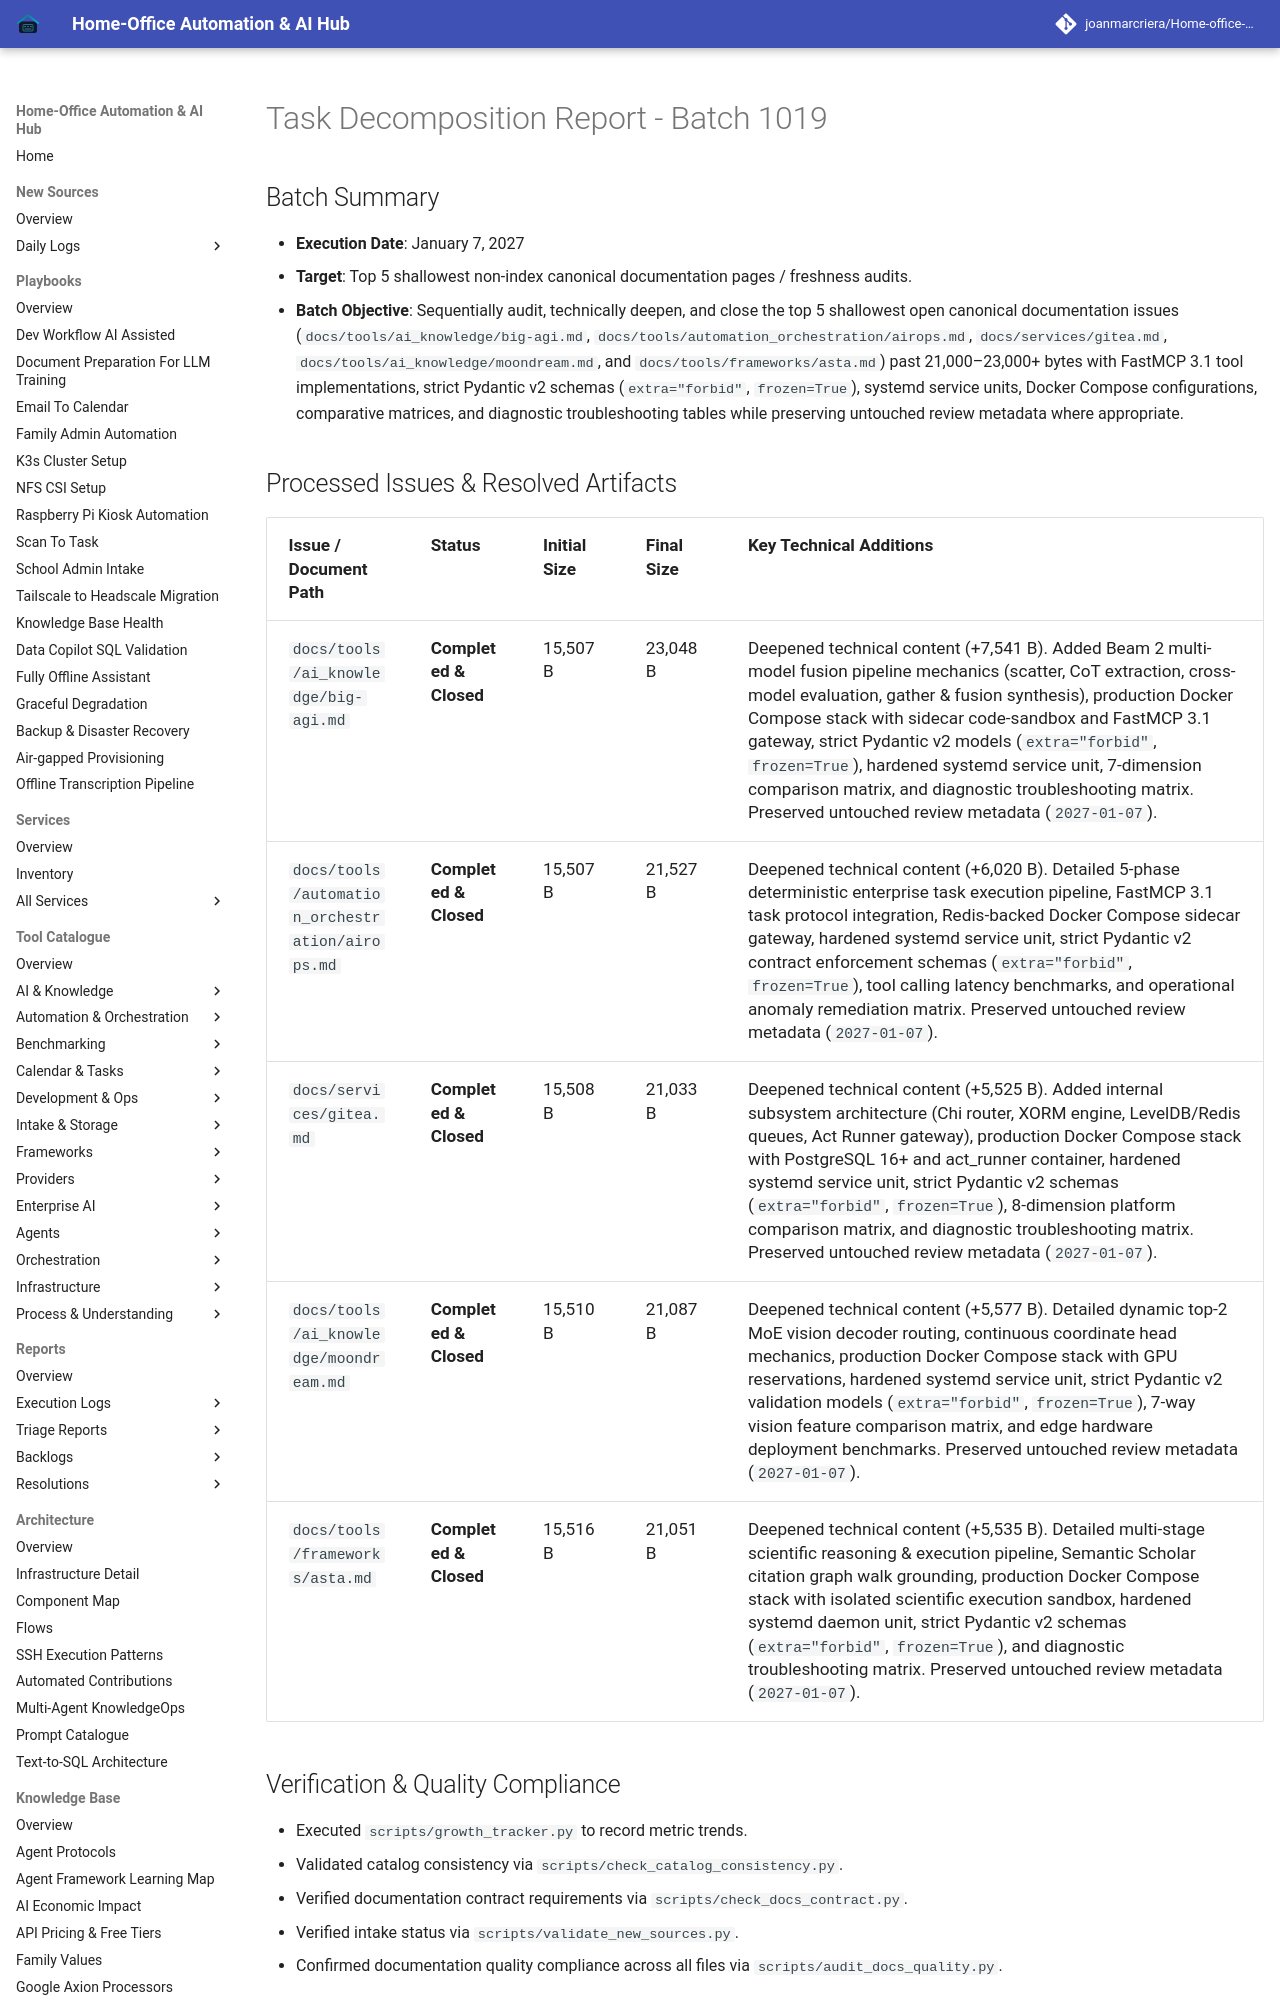

repository: joanmarcriera/Home-office-automations · page: reports/task-decomposition-batch-1019/index.html · generator: mkdocs

# Task Decomposition Report - Batch 1019

## Batch Summary
- **Execution Date**: January 7, 2027
- **Target**: Top 5 shallowest non-index canonical documentation pages / freshness audits.
- **Batch Objective**: Sequentially audit, technically deepen, and close the top 5 shallowest open canonical documentation issues (`docs/tools/ai_knowledge/big-agi.md`, `docs/tools/automation_orchestration/airops.md`, `docs/services/gitea.md`, `docs/tools/ai_knowledge/moondream.md`, and `docs/tools/frameworks/asta.md`) past 21,000–23,000+ bytes with FastMCP 3.1 tool implementations, strict Pydantic v2 schemas (`extra="forbid"`, `frozen=True`), systemd service units, Docker Compose configurations, comparative matrices, and diagnostic troubleshooting tables while preserving untouched review metadata where appropriate.
